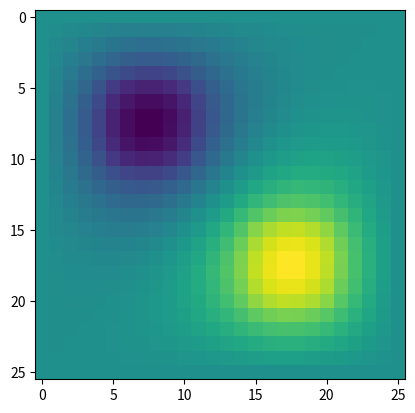

The script that saved this image:
import numpy as np
import matplotlib.pyplot as plt

# Constants
M = 25         # Grid squares on a side
V = 0.0         # Voltage at top wall
L = 1.0         # Side length of box
target = 3e-4   # Target accuracy
epsilon_0 = 8.85e-12
a = L / float(M) # grid point spacing

# Create arrays to hold potential values
phi = np.zeros([M+1,M+1],float)
phi[0,:] = V
phiprime = np.empty([M+1,M+1],float)

# Create surface charge density array
rho_values = [-1.0, 1.0]  # Surface charge density
charge_width = [0.2, 0.2] # Width of the charges (assuming squares)
charge_boundaries = [[0.2, 0.2], [0.6, 0.6]] # Position of origin of the charges
rho = np.zeros([M+1,M+1], float)
for i in range(len(rho_values)):
    x0,y0 = charge_boundaries[i]
    cw = charge_width[i]
    for ii in range(M+1):
        for jj in range(M+1):
            x,y = ii*a, jj*a
            if x0 <= x and x <= x0+cw and y0 <= y and y <= y0+cw:
                print(ii,jj,rho_values[i])
                rho[ii,jj] = rho_values[i]
            

# Main loop
delta = 1.0
iteration = 0
while delta>target:

    # Calculate new values of the potential
    for i in range(M+1):
        for j in range(M+1):
            if i==0 or j==0 or i==M or j==M:
                phiprime[i,j] = phi[i,j]
            else:
                phiprime[i,j] = (phi[i+1,j] + phi[i-1,j] + phi[i,j+1] + phi[i,j-1])/4 + a*a/(4*epsilon_0)*rho[i,j]
            #
            # Complete in-class for phiprime, the updated solution
            # Remember to keep the boundaries at zero and 
            # to include the sink/source term
            #
                                      

    # Calculate maximum fractional difference from old values
    delta = np.abs(phi-phiprime)
    nonzero = phi > 0
    if nonzero.any():
        #delta = np.max(delta[nonzero] / phi[nonzero])
        delta = np.max(delta[nonzero])
    else:
        delta = 1.0
    if iteration % 10 == 0:
        print("Iteration %3d: max. residual = %12.6g" % (iteration, delta))

    # Swap the two arrays around
    phi,phiprime = phiprime,phi
    iteration += 1

# Make a plot
plt.imshow(phi)
#plt.gray()
plt.show()
